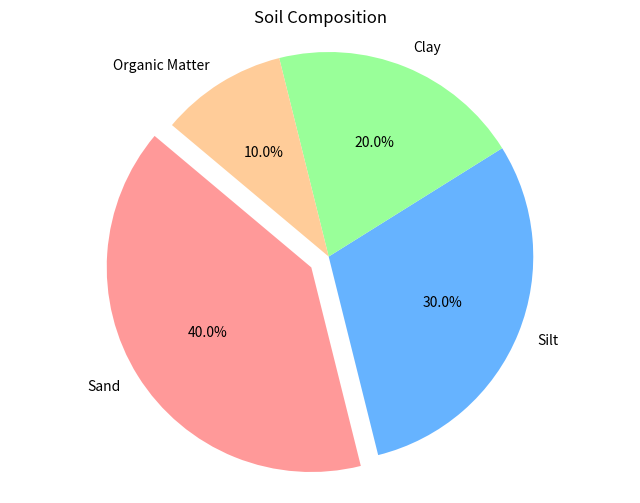

The script that saved this image:
import matplotlib.pyplot as plt

# Data
labels = ['Sand', 'Silt', 'Clay', 'Organic Matter']
sizes = [40, 30, 20, 10]
colors = ['#ff9999','#66b3ff','#99ff99','#ffcc99']
explode = (0.1, 0, 0, 0)  # explode the 1st slice (Sand)

# Plot
plt.figure(figsize=(8, 6))
plt.pie(sizes, explode=explode, labels=labels, colors=colors, autopct='%1.1f%%', startangle=140)
plt.title('Soil Composition')
plt.axis('equal')  # Equal aspect ratio ensures that pie is drawn as a circle.
plt.show()